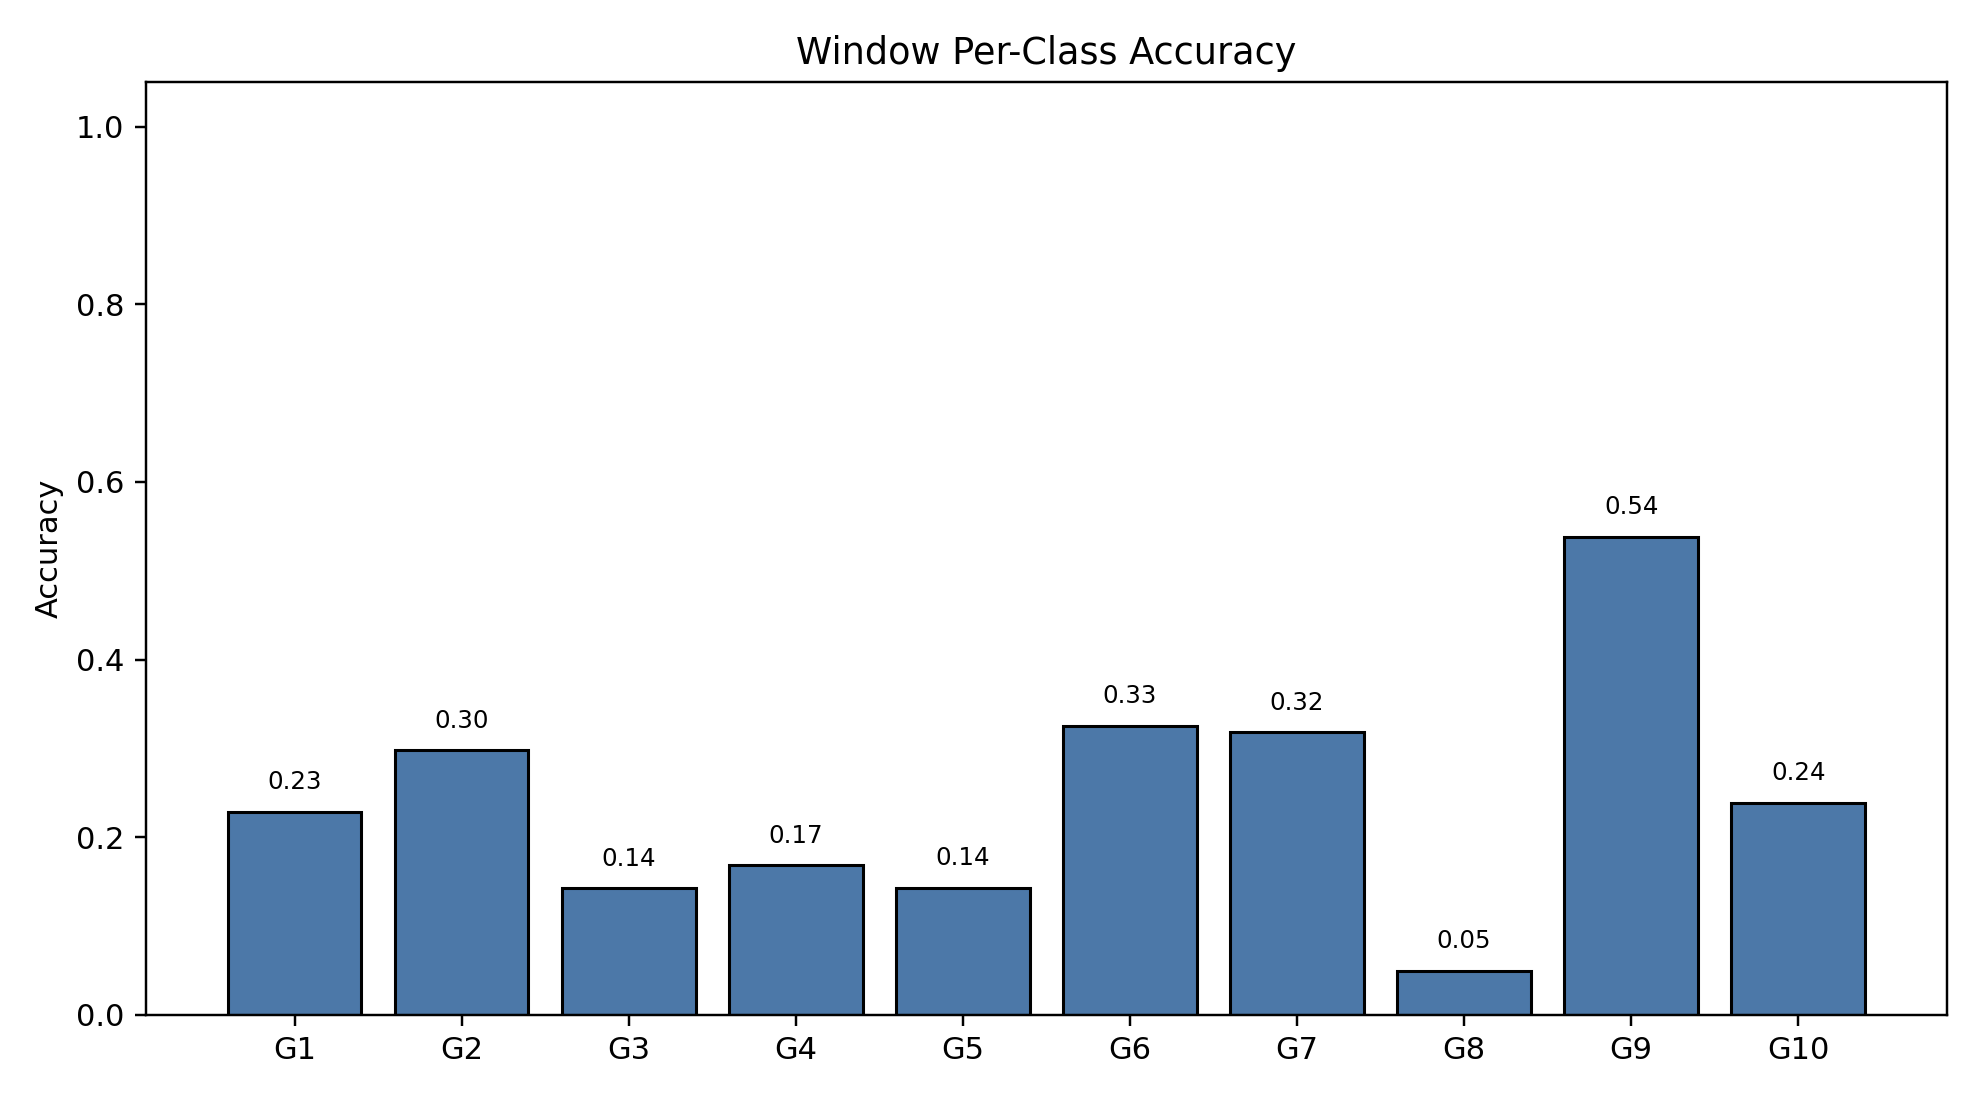

The table this chart was drawn from, first rows:
class_index, gesture_id, support, correct, accuracy
0, 1, 791, 181, 0.2288
1, 2, 692, 206, 0.2977
2, 3, 766, 109, 0.1423
3, 4, 743, 125, 0.1682
4, 5, 735, 105, 0.1429
5, 6, 763, 248, 0.325
6, 7, 755, 240, 0.3179
7, 8, 706, 35, 0.04958
8, 9, 688, 370, 0.5378
9, 10, 683, 163, 0.2387
